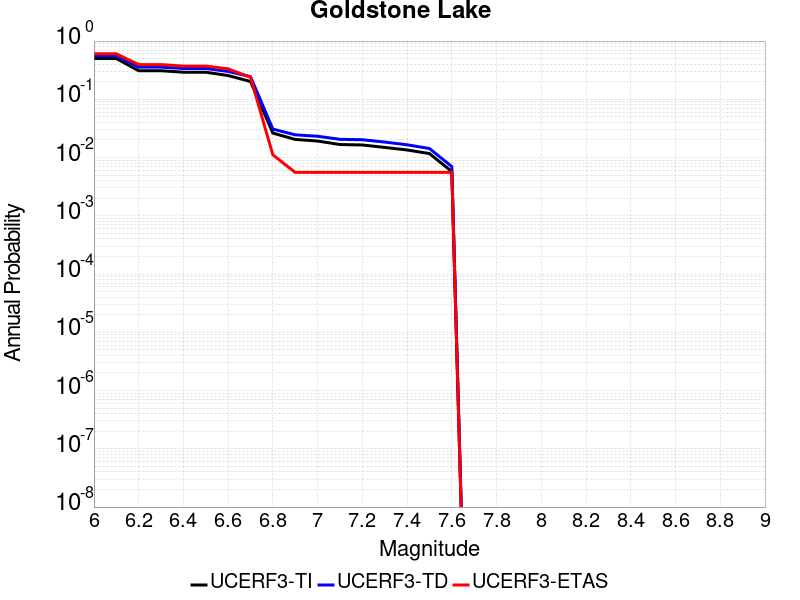

The data file committed next to this chart (first rows):
Magnitude, UCERF3-TI Prob, UCERF3-TD Prob, UCERF3-ETAS Prob
6.0, 0.5019, 0.561, 0.6056
6.1, 0.5019, 0.561, 0.6056
6.2, 0.3095, 0.3563, 0.3944
6.3, 0.3095, 0.3563, 0.3944
6.4, 0.2921, 0.3384, 0.3722
6.5, 0.2921, 0.3384, 0.3722
6.6, 0.2559, 0.301, 0.3333
6.7, 0.202, 0.2446, 0.2389
6.8, 0.0263, 0.03081, 0.01111
6.9, 0.02049, 0.02456, 0.005556
7.0, 0.01922, 0.0232, 0.005556
7.1, 0.01674, 0.02057, 0.005556
7.2, 0.01645, 0.02025, 0.005556
7.3, 0.01494, 0.01845, 0.005556
7.4, 0.0135, 0.01657, 0.005556
7.5, 0.0117, 0.01431, 0.005556
7.6, 0.005754, 0.006999, 0.005556
